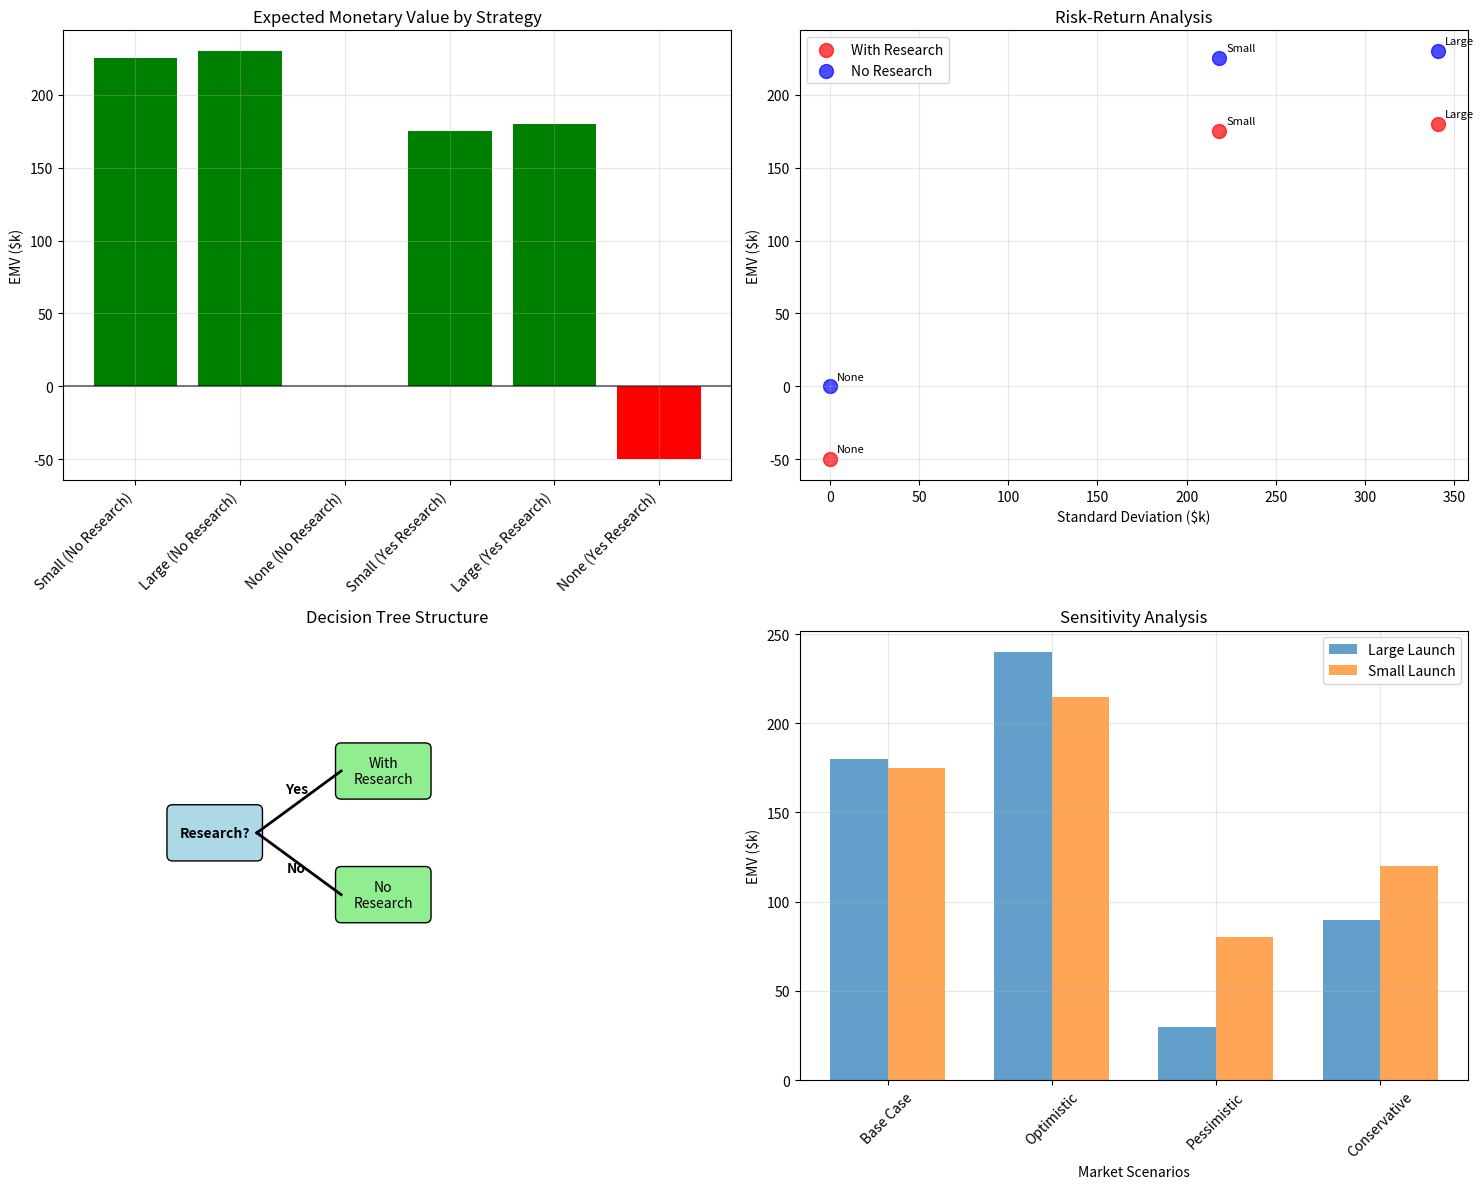
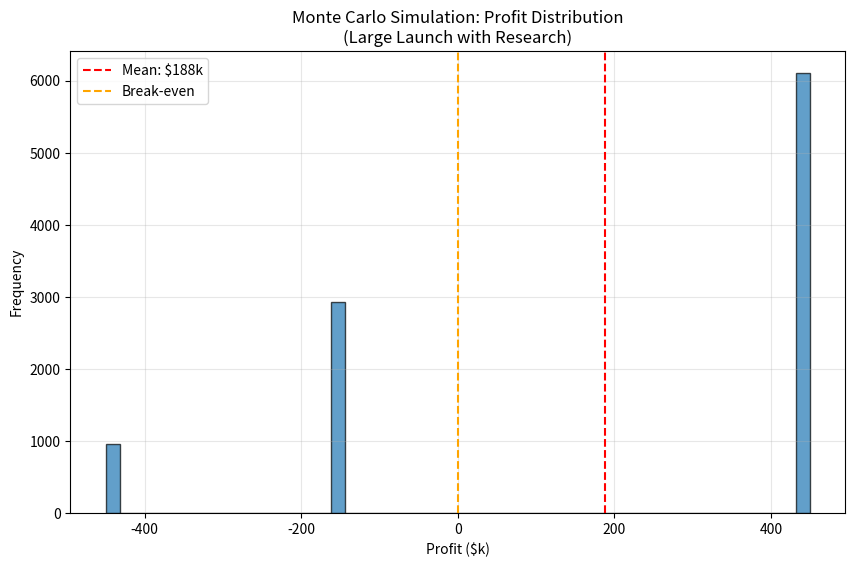

Reproduce these figures in Python, in order.
import numpy as np
import pandas as pd
import matplotlib.pyplot as plt
import matplotlib.patches as patches
from matplotlib.patches import FancyBboxPatch

class DecisionTree:
    def __init__(self):
        self.scenarios = {
            'market_conditions': {
                'Good': {'prob': 0.6, 'small_revenue': 600, 'large_revenue': 1000},
                'Fair': {'prob': 0.3, 'small_revenue': 200, 'large_revenue': 400},
                'Poor': {'prob': 0.1, 'small_revenue': 50, 'large_revenue': 100}
            },
            'costs': {
                'research': 50,
                'small_launch': 200,
                'large_launch': 500
            }
        }
    
    def calculate_emv(self, strategy, with_research=False):
        """Calculate Expected Monetary Value for a given strategy"""
        total_cost = 0
        if with_research:
            total_cost += self.scenarios['costs']['research']
        
        if strategy == 'small':
            total_cost += self.scenarios['costs']['small_launch']
            revenues = [condition['small_revenue'] for condition in self.scenarios['market_conditions'].values()]
        elif strategy == 'large':
            total_cost += self.scenarios['costs']['large_launch']
            revenues = [condition['large_revenue'] for condition in self.scenarios['market_conditions'].values()]
        else:  # don't launch
            revenues = [0, 0, 0]
        
        probabilities = [condition['prob'] for condition in self.scenarios['market_conditions'].values()]
        expected_revenue = sum(p * r for p, r in zip(probabilities, revenues))
        
        return expected_revenue - total_cost
    
    def calculate_variance(self, strategy, with_research=False):
        """Calculate variance for risk analysis"""
        emv = self.calculate_emv(strategy, with_research)
        total_cost = 0
        if with_research:
            total_cost += self.scenarios['costs']['research']
        
        if strategy == 'small':
            total_cost += self.scenarios['costs']['small_launch']
            payoffs = [condition['small_revenue'] - total_cost 
                      for condition in self.scenarios['market_conditions'].values()]
        elif strategy == 'large':
            total_cost += self.scenarios['costs']['large_launch']
            payoffs = [condition['large_revenue'] - total_cost 
                      for condition in self.scenarios['market_conditions'].values()]
        else:  # don't launch
            payoffs = [-total_cost, -total_cost, -total_cost]
        
        probabilities = [condition['prob'] for condition in self.scenarios['market_conditions'].values()]
        variance = sum(p * (payoff - emv)**2 for p, payoff in zip(probabilities, payoffs))
        
        return variance
    
    def analyze_all_strategies(self):
        """Analyze all possible strategies"""
        strategies = ['small', 'large', 'none']
        results = []
        
        for research in [False, True]:
            for strategy in strategies:
                emv = self.calculate_emv(strategy, research)
                variance = self.calculate_variance(strategy, research)
                std_dev = np.sqrt(variance)
                
                results.append({
                    'Research': 'Yes' if research else 'No',
                    'Strategy': strategy.capitalize(),
                    'EMV': emv,
                    'Variance': variance,
                    'Std_Dev': std_dev,
                    'Risk_Adjusted_EMV': emv - 0.5 * variance / 1000  # Simple risk adjustment
                })
        
        return pd.DataFrame(results)
    
    def value_of_perfect_information(self):
        """Calculate the value of perfect information"""
        # Under perfect information, choose best option for each market condition
        perfect_info_values = []
        
        for condition_name, condition_data in self.scenarios['market_conditions'].items():
            # Calculate net values for each strategy under this condition
            small_value = condition_data['small_revenue'] - self.scenarios['costs']['small_launch']
            large_value = condition_data['large_revenue'] - self.scenarios['costs']['large_launch']
            no_launch_value = 0
            
            best_value = max(small_value, large_value, no_launch_value)
            perfect_info_values.append(condition_data['prob'] * best_value)
        
        expected_value_perfect_info = sum(perfect_info_values)
        
        # Current best EMV without perfect information
        current_best_emv = max([
            self.calculate_emv('small', False),
            self.calculate_emv('large', False),
            self.calculate_emv('none', False)
        ])
        
        return expected_value_perfect_info - current_best_emv

# Create and analyze decision tree
dt = DecisionTree()
results_df = dt.analyze_all_strategies()

print("Decision Tree Analysis: New Product Launch")
print("=" * 50)
print("\nAll Strategy Combinations:")
print(results_df.round(2))

# Find optimal strategies
best_no_research = results_df[results_df['Research'] == 'No']['EMV'].max()
best_with_research = results_df[results_df['Research'] == 'Yes']['EMV'].max()

best_no_research_strategy = results_df[
    (results_df['Research'] == 'No') & (results_df['EMV'] == best_no_research)
]['Strategy'].iloc[0]

best_with_research_strategy = results_df[
    (results_df['Research'] == 'Yes') & (results_df['EMV'] == best_with_research)
]['Strategy'].iloc[0]

print(f"\nOptimal Strategies:")
print(f"Without Research: {best_no_research_strategy} (EMV: ${best_no_research:.0f}k)")
print(f"With Research: {best_with_research_strategy} (EMV: ${best_with_research:.0f}k)")

if best_with_research > best_no_research:
    print(f"\nRecommendation: Conduct research and {best_with_research_strategy.lower()} launch")
    print(f"Expected Value: ${best_with_research:.0f}k")
else:
    print(f"\nRecommendation: Skip research and {best_no_research_strategy.lower()} launch")
    print(f"Expected Value: ${best_no_research:.0f}k")

# Value of information analysis
vopi = dt.value_of_perfect_information()
research_value = best_with_research - best_no_research

print(f"\nInformation Value Analysis:")
print(f"Value of Perfect Information: ${vopi:.0f}k")
print(f"Value of Research: ${research_value:.0f}k")
print(f"Research Efficiency: {(research_value/vopi)*100:.1f}%")

# Risk analysis
print(f"\nRisk Analysis:")
risk_df = results_df[['Strategy', 'Research', 'EMV', 'Std_Dev']].copy()
risk_df['Coefficient_of_Variation'] = risk_df['Std_Dev'] / np.abs(risk_df['EMV'])
print(risk_df.round(3))

# Sensitivity analysis
print(f"\nSensitivity Analysis:")
# Test different market probability scenarios
scenarios = {
    'Base Case': (0.6, 0.3, 0.1),
    'Optimistic': (0.7, 0.2, 0.1),
    'Pessimistic': (0.4, 0.4, 0.2),
    'Conservative': (0.5, 0.3, 0.2)
}

sensitivity_results = []
for scenario_name, (good_prob, fair_prob, poor_prob) in scenarios.items():
    # Temporarily modify probabilities
    original_probs = [(k, v['prob']) for k, v in dt.scenarios['market_conditions'].items()]
    
    conditions = list(dt.scenarios['market_conditions'].keys())
    dt.scenarios['market_conditions'][conditions[0]]['prob'] = good_prob
    dt.scenarios['market_conditions'][conditions[1]]['prob'] = fair_prob
    dt.scenarios['market_conditions'][conditions[2]]['prob'] = poor_prob
    
    # Calculate EMVs
    emv_large_research = dt.calculate_emv('large', True)
    emv_small_research = dt.calculate_emv('small', True)
    
    sensitivity_results.append({
        'Scenario': scenario_name,
        'Large_Launch_EMV': emv_large_research,
        'Small_Launch_EMV': emv_small_research,
        'Best_Strategy': 'Large' if emv_large_research > emv_small_research else 'Small'
    })
    
    # Restore original probabilities
    for condition, prob in original_probs:
        dt.scenarios['market_conditions'][condition]['prob'] = prob

sensitivity_df = pd.DataFrame(sensitivity_results)
print(sensitivity_df.round(2))

# Visualization
fig, ((ax1, ax2), (ax3, ax4)) = plt.subplots(2, 2, figsize=(15, 12))

# 1. EMV Comparison
strategies = results_df['Strategy'] + ' (' + results_df['Research'] + ' Research)'
ax1.bar(range(len(strategies)), results_df['EMV'], 
        color=['red' if emv < 0 else 'green' for emv in results_df['EMV']])
ax1.set_xticks(range(len(strategies)))
ax1.set_xticklabels(strategies, rotation=45, ha='right')
ax1.set_ylabel('EMV ($k)')
ax1.set_title('Expected Monetary Value by Strategy')
ax1.grid(True, alpha=0.3)
ax1.axhline(y=0, color='black', linestyle='-', alpha=0.5)

# 2. Risk-Return Plot
research_yes = results_df[results_df['Research'] == 'Yes']
research_no = results_df[results_df['Research'] == 'No']

ax2.scatter(research_yes['Std_Dev'], research_yes['EMV'], 
           c='red', s=100, alpha=0.7, label='With Research')
ax2.scatter(research_no['Std_Dev'], research_no['EMV'], 
           c='blue', s=100, alpha=0.7, label='No Research')

for i, row in results_df.iterrows():
    ax2.annotate(row['Strategy'], (row['Std_Dev'], row['EMV']), 
                xytext=(5, 5), textcoords='offset points', fontsize=8)

ax2.set_xlabel('Standard Deviation ($k)')
ax2.set_ylabel('EMV ($k)')
ax2.set_title('Risk-Return Analysis')
ax2.legend()
ax2.grid(True, alpha=0.3)

# 3. Decision Tree Visualization
ax3.set_xlim(0, 10)
ax3.set_ylim(0, 8)
ax3.set_aspect('equal')

# Draw decision tree
# Main decision node
decision_box = FancyBboxPatch((1, 4), 1.5, 0.8, boxstyle="round,pad=0.1", 
                             facecolor='lightblue', edgecolor='black')
ax3.add_patch(decision_box)
ax3.text(1.75, 4.4, 'Research?', ha='center', va='center', fontweight='bold')

# Research branches
ax3.plot([2.5, 4], [4.4, 5.5], 'k-', linewidth=2)
ax3.plot([2.5, 4], [4.4, 3.3], 'k-', linewidth=2)
ax3.text(3.2, 5.1, 'Yes', ha='center', fontweight='bold')
ax3.text(3.2, 3.7, 'No', ha='center', fontweight='bold')

# Strategy nodes
for i, (y, label) in enumerate([(5.5, 'With\nResearch'), (3.3, 'No\nResearch')]):
    strategy_box = FancyBboxPatch((4, y-0.4), 1.5, 0.8, boxstyle="round,pad=0.1",
                                 facecolor='lightgreen', edgecolor='black')
    ax3.add_patch(strategy_box)
    ax3.text(4.75, y, label, ha='center', va='center', fontsize=10)

ax3.set_title('Decision Tree Structure')
ax3.axis('off')

# 4. Sensitivity Analysis
scenarios_list = list(scenarios.keys())
large_emvs = [r['Large_Launch_EMV'] for r in sensitivity_results]
small_emvs = [r['Small_Launch_EMV'] for r in sensitivity_results]

x = np.arange(len(scenarios_list))
width = 0.35

bars1 = ax4.bar(x - width/2, large_emvs, width, label='Large Launch', alpha=0.7)
bars2 = ax4.bar(x + width/2, small_emvs, width, label='Small Launch', alpha=0.7)

ax4.set_xlabel('Market Scenarios')
ax4.set_ylabel('EMV ($k)')
ax4.set_title('Sensitivity Analysis')
ax4.set_xticks(x)
ax4.set_xticklabels(scenarios_list, rotation=45)
ax4.legend()
ax4.grid(True, alpha=0.3)

plt.tight_layout()
plt.show()

# Monte Carlo simulation for risk assessment
def monte_carlo_simulation(n_simulations=10000):
    """Monte Carlo simulation for risk assessment"""
    np.random.seed(42)
    
    # Best strategy: Large launch with research
    outcomes = []
    
    for _ in range(n_simulations):
        # Sample market condition
        rand_val = np.random.random()
        if rand_val < 0.6:
            market = 'Good'
            revenue = 1000
        elif rand_val < 0.9:
            market = 'Fair' 
            revenue = 400
        else:
            market = 'Poor'
            revenue = 100
        
        # Calculate profit
        profit = revenue - 500 - 50  # Revenue - Launch cost - Research cost
        outcomes.append(profit)
    
    return np.array(outcomes)

# Run Monte Carlo simulation
mc_outcomes = monte_carlo_simulation()

print(f"\nMonte Carlo Simulation Results (10,000 runs):")
print(f"Mean Profit: ${np.mean(mc_outcomes):.2f}k")
print(f"Standard Deviation: ${np.std(mc_outcomes):.2f}k")
print(f"5th Percentile (VaR): ${np.percentile(mc_outcomes, 5):.2f}k")
print(f"95th Percentile: ${np.percentile(mc_outcomes, 95):.2f}k")
print(f"Probability of Loss: {np.mean(mc_outcomes < 0):.3f}")

# Plot distribution
plt.figure(figsize=(10, 6))
plt.hist(mc_outcomes, bins=50, alpha=0.7, edgecolor='black')
plt.axvline(np.mean(mc_outcomes), color='red', linestyle='--', 
           label=f'Mean: ${np.mean(mc_outcomes):.0f}k')
plt.axvline(0, color='orange', linestyle='--', label='Break-even')
plt.xlabel('Profit ($k)')
plt.ylabel('Frequency')
plt.title('Monte Carlo Simulation: Profit Distribution\n(Large Launch with Research)')
plt.legend()
plt.grid(True, alpha=0.3)
plt.show()
